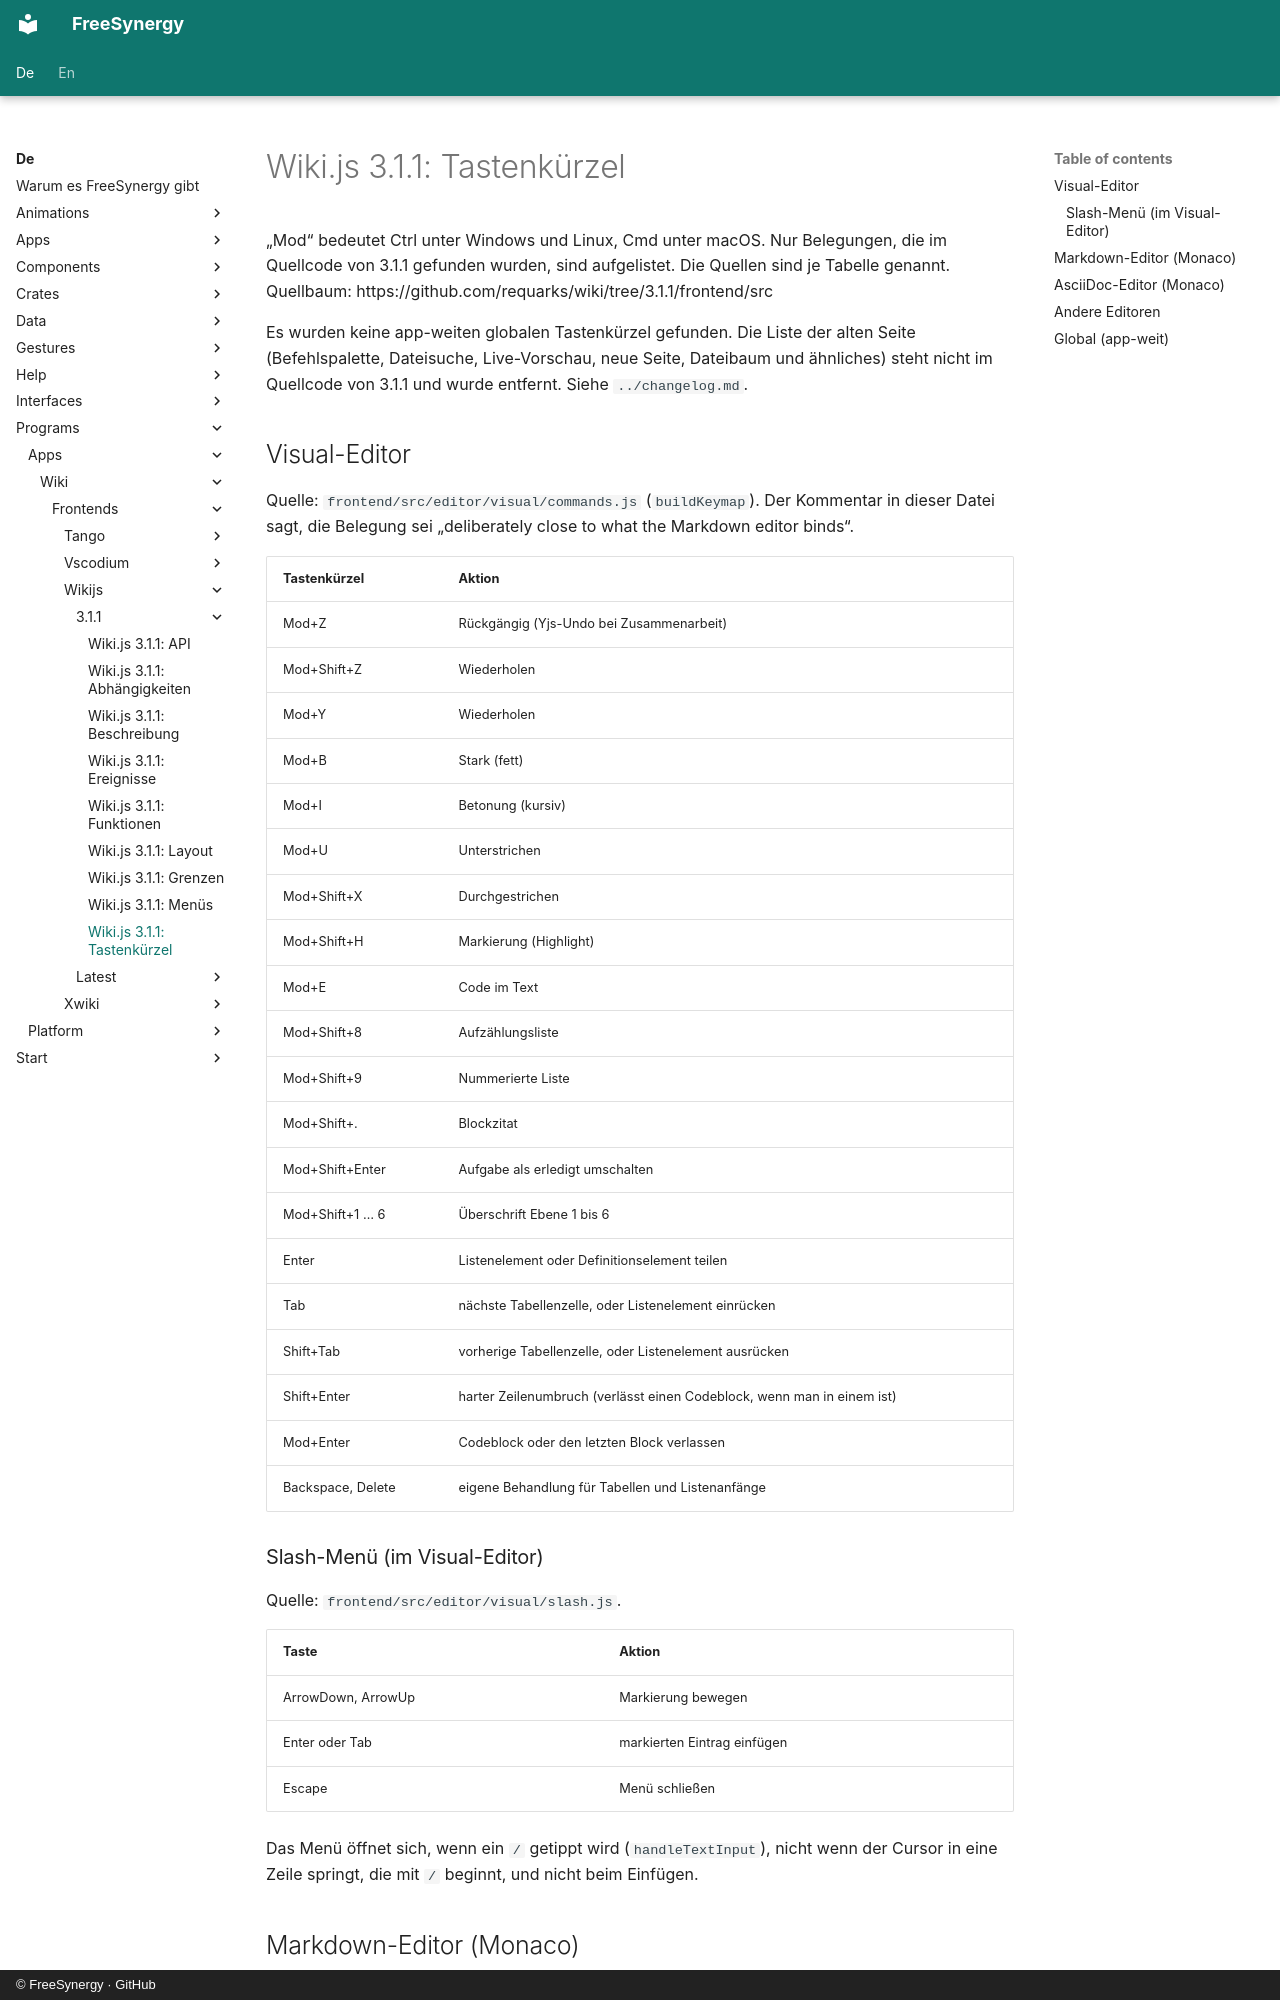

repository: FreeSynergy/fs-documentation · page: de/programs/apps/wiki/frontends/wikijs/3.1.1/shortcuts/index.html · generator: mkdocs · copyright: © FreeSynergy · GitHub

# Wiki.js 3.1.1: Tastenkürzel

„Mod“ bedeutet Ctrl unter Windows und Linux, Cmd unter macOS. Nur Belegungen, die im Quellcode von 3.1.1 gefunden wurden, sind aufgelistet. Die Quellen sind je Tabelle genannt. Quellbaum: https://github.com/requarks/wiki/tree/3.1.1/frontend/src

Es wurden keine app-weiten globalen Tastenkürzel gefunden. Die Liste der alten Seite (Befehlspalette, Dateisuche, Live-Vorschau, neue Seite, Dateibaum und ähnliches) steht nicht im Quellcode von 3.1.1 und wurde entfernt. Siehe `../changelog.md`.

## Visual-Editor

Quelle: `frontend/src/editor/visual/commands.js` (`buildKeymap`). Der Kommentar in dieser Datei sagt, die Belegung sei „deliberately close to what the Markdown editor binds“.

| Tastenkürzel | Aktion |
|----------|--------|
| Mod+Z | Rückgängig (Yjs-Undo bei Zusammenarbeit) |
| Mod+Shift+Z | Wiederholen |
| Mod+Y | Wiederholen |
| Mod+B | Stark (fett) |
| Mod+I | Betonung (kursiv) |
| Mod+U | Unterstrichen |
| Mod+Shift+X | Durchgestrichen |
| Mod+Shift+H | Markierung (Highlight) |
| Mod+E | Code im Text |
| Mod+Shift+8 | Aufzählungsliste |
| Mod+Shift+9 | Nummerierte Liste |
| Mod+Shift+. | Blockzitat |
| Mod+Shift+Enter | Aufgabe als erledigt umschalten |
| Mod+Shift+1 … 6 | Überschrift Ebene 1 bis 6 |
| Enter | Listenelement oder Definitionselement teilen |
| Tab | nächste Tabellenzelle, oder Listenelement einrücken |
| Shift+Tab | vorherige Tabellenzelle, oder Listenelement ausrücken |
| Shift+Enter | harter Zeilenumbruch (verlässt einen Codeblock, wenn man in einem ist) |
| Mod+Enter | Codeblock oder den letzten Block verlassen |
| Backspace, Delete | eigene Behandlung für Tabellen und Listenanfänge |

### Slash-Menü (im Visual-Editor)

Quelle: `frontend/src/editor/visual/slash.js`.

| Taste | Aktion |
|-----|--------|
| ArrowDown, ArrowUp | Markierung bewegen |
| Enter oder Tab | markierten Eintrag einfügen |
| Escape | Menü schließen |

Das Menü öffnet sich, wenn ein `/` getippt wird (`handleTextInput`), nicht wenn der Cursor in eine Zeile springt, die mit `/` beginnt, und nicht beim Einfügen.
